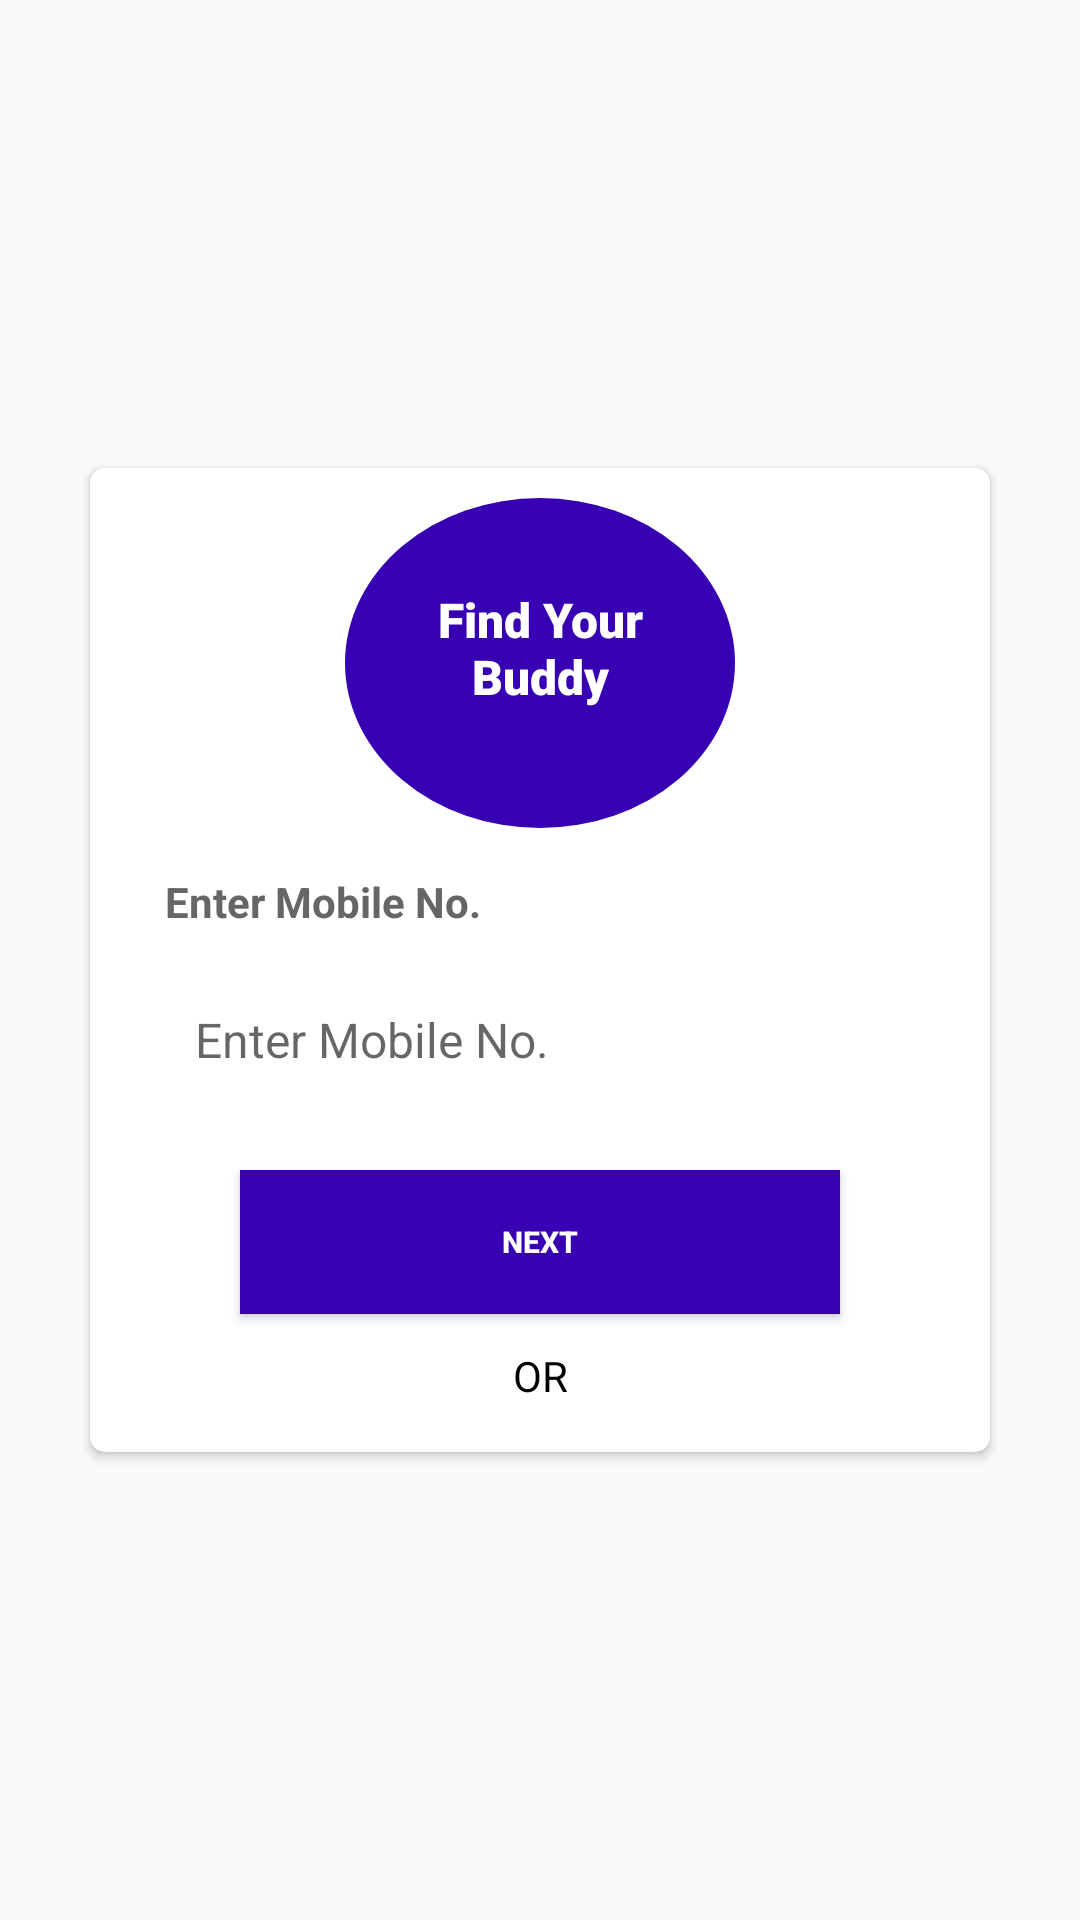

Android layout source for this screen:
<!-- AndroidManifest.xml: application theme AppTheme -->
<!-- res/layout/activity_login2.xml -->
<?xml version="1.0" encoding="utf-8"?>
<RelativeLayout xmlns:android="http://schemas.android.com/apk/res/android"
    xmlns:app="http://schemas.android.com/apk/res-auto"
    android:layout_width="match_parent"
    android:orientation="vertical"
    android:layout_gravity="center"
    android:layout_height="match_parent">

    

    
    
    
    
    
    
    
    <androidx.cardview.widget.CardView
        android:id="@+id/card"
        android:layout_width="match_parent"
        android:layout_height="wrap_content"
        android:layout_centerVertical="true"
        android:layout_marginLeft="30dp"
        android:layout_marginRight="30dp"
        android:background="#000000"
        android:elevation="10dp"
        app:cardCornerRadius="5dp">

        <LinearLayout
            android:layout_width="130dp"
            android:layout_height="110dp"
            android:layout_gravity="center_horizontal"
            android:layout_marginTop="10dp"
            android:background="@drawable/circle_bg">

            <TextView
                android:id="@+id/logo"
                android:layout_width="wrap_content"
                android:layout_height="100dp"
                android:gravity="center"
                android:textColor="#fff"
                android:textStyle="bold"
                android:textSize="16sp"
                android:fontFamily="sans-serif-black"
                android:text="Find Your    Buddy" />

        </LinearLayout>

        <LinearLayout
            android:id="@+id/layout1"
            android:layout_width="match_parent"
            android:layout_height="wrap_content"
            android:layout_marginLeft="20dp"
            android:layout_marginTop="120dp"
            android:layout_marginRight="20dp"
            android:layout_marginBottom="5dp"
            android:orientation="vertical">


            <TextView
                android:layout_width="wrap_content"
                android:layout_height="wrap_content"
                android:layout_marginBottom="5dp"
                android:padding="5dp"
                android:layout_marginTop="10dp"
                android:text="Enter Mobile No."
                android:textAlignment="center"
                android:textColor="#666"
                android:textSize="14sp"
                android:textStyle="bold" />

            <com.google.android.material.textfield.TextInputLayout
                android:layout_width="match_parent"
                android:layout_height="50dp"
                android:background="@drawable/gray_border"
                android:paddingLeft="10dp">

                <com.google.android.material.textfield.TextInputEditText
                    android:id="@+id/userNameEditText"
                    android:layout_width="match_parent"
                    android:layout_height="match_parent"
                    android:background="@android:color/transparent"
                    android:hint="Enter Mobile No."
                    android:inputType="number"
                    android:maxLength="10"
                    android:digits="abcdefghijklmnopqrstuvwxyzABCDEFGHIJKLMNOPQRSTUVWXYZ1234567890@._"
                    android:paddingBottom="7dp"
                    android:paddingLeft="5dp"
                    android:singleLine="true"
                    android:textSize="16sp" />
            </com.google.android.material.textfield.TextInputLayout>



            <FrameLayout
                android:layout_width="match_parent"
                android:layout_height="wrap_content">

                <Button
                    android:id="@+id/nextButton"
                    android:layout_width="match_parent"
                    android:layout_height="wrap_content"
                    android:layout_marginLeft="30dp"
                    android:layout_marginRight="30dp"
                    android:layout_marginTop="20dp"
                    android:layout_marginBottom="10dp"
                    android:background="@color/colorPrimaryDark"
                    android:text="NEXT"
                    android:textColor="#fff"
                    android:textSize="10sp"
                    android:textStyle="bold"/>

                <ProgressBar
                    android:id="@+id/progreeBar"
                    android:layout_width="wrap_content"
                    android:layout_height="wrap_content"
                    android:layout_gravity="center"
                    android:visibility="gone" />
            </FrameLayout>

            <TextView
                android:layout_width="match_parent"
                android:layout_height="wrap_content"
                android:padding="1dp"
                android:layout_marginBottom="10dp"
                android:textAlignment="center"
                android:text="OR"
                android:textColor="@color/colorBlack"
                android:layout_above="@+id/card"
                android:textSize="14sp" />

        </LinearLayout>
    </androidx.cardview.widget.CardView>

    <TextView
        android:id="@+id/errorText"
        android:layout_width="match_parent"
        android:layout_height="wrap_content"
        android:padding="1dp"
        android:layout_marginBottom="10dp"
        android:textAlignment="center"
        android:orientation="horizontal"
        android:layout_alignParentBottom="true"
        android:textSize="14sp" />


</RelativeLayout>
<!-- resources referenced by this layout -->
<resources>
  <color name="colorBlack">#000</color>
  <color name="colorPrimaryDark">#3700B3</color>
  <!-- drawable circle_bg (drawable-v24) -->
  <?xml version="1.0" encoding="utf-8"?>
  <shape xmlns:android="http://schemas.android.com/apk/res/android"
      android:shape="oval">
  
      <solid android:color="@color/colorPrimaryDark" />
  
      <size
          android:width="60dp"
          android:height="60dp" />
  </shape>
  <style name="AppTheme" parent="Theme.AppCompat.Light.NoActionBar">
          
          <item name="colorPrimary">@color/colorPrimary</item>
          <item name="colorPrimaryDark">@color/colorPrimaryDark</item>
          <item name="colorAccent">@color/colorAccent</item>
      </style>
  <color name="colorPrimary">#6200EE</color>
  <color name="colorAccent">#03DAC5</color>
</resources>
